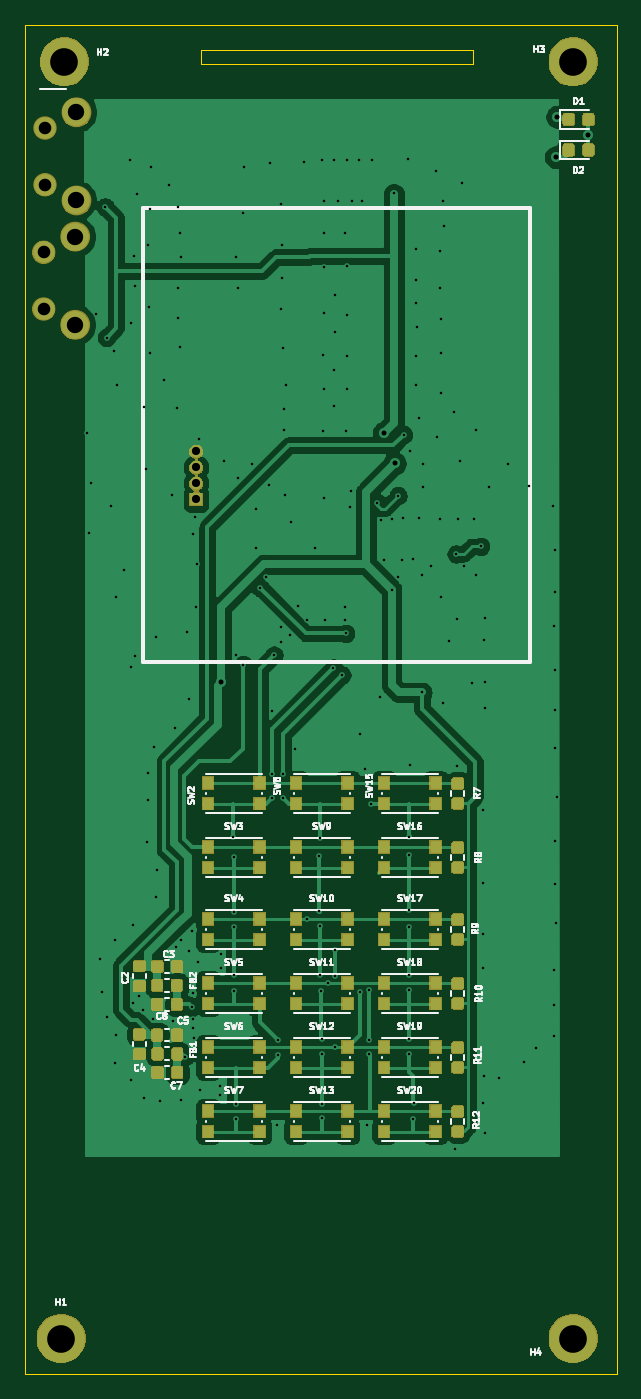
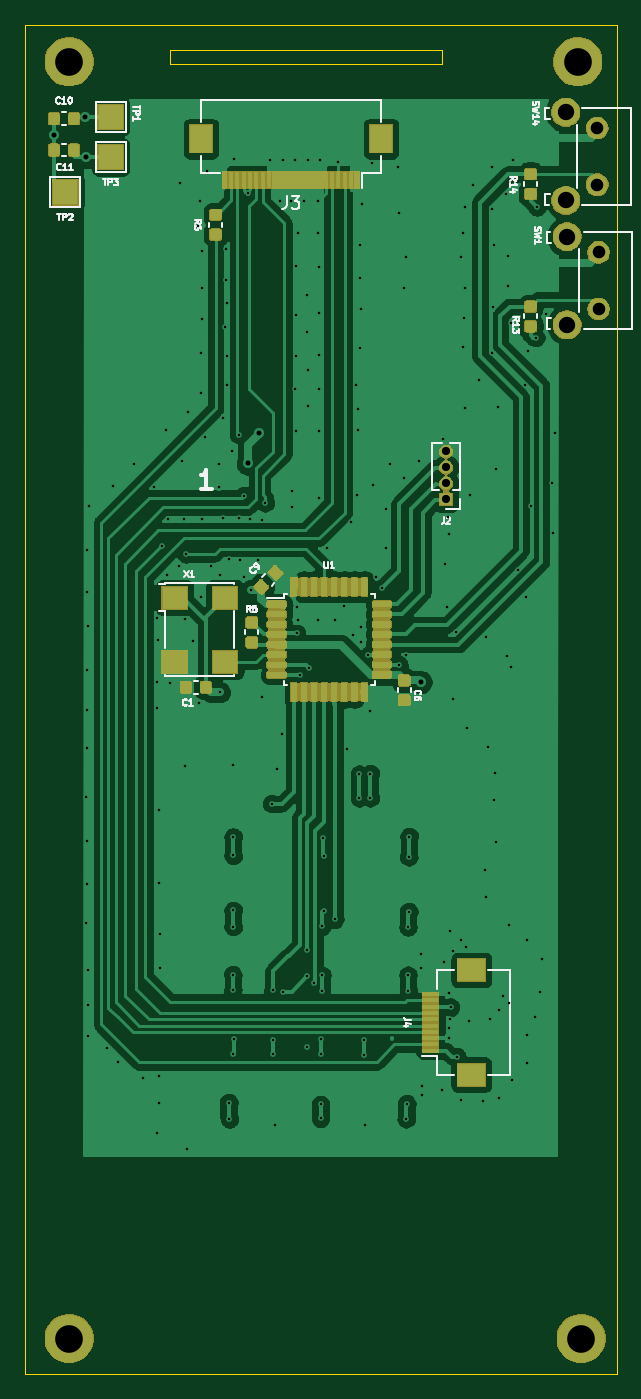
Circuit board: 11 layer files. Board 47.0 x 107.1 mm.
- bottom_copper: HMI-B_Cu.gbr (140113 bytes)
- bottom_mask: HMI-B_Mask.gbr (75482 bytes)
- paste: HMI-B_Paste.gbr (18653 bytes)
- bottom_silk: HMI-B_SilkS.gbr (18551 bytes)
- outline: HMI-Edge_Cuts.gbr (1074 bytes)
- top_copper: HMI-F_Cu.gbr (104617 bytes)
- top_mask: HMI-F_Mask.gbr (59762 bytes)
- paste: HMI-F_Paste.gbr (13471 bytes)
- top_silk: HMI-F_SilkS.gbr (41703 bytes)
- drill: HMI-NPTH.drl (318 bytes)
- drill: HMI-PTH.drl (4882 bytes)

=== bottom_copper: HMI-B_Cu.gbr (140113 bytes, source omitted) ===
=== bottom_mask: HMI-B_Mask.gbr (75482 bytes, source omitted) ===
=== paste: HMI-B_Paste.gbr (18653 bytes, source omitted) ===
=== bottom_silk: HMI-B_SilkS.gbr (18551 bytes, source omitted) ===
=== outline: HMI-Edge_Cuts.gbr ===
G04 #@! TF.GenerationSoftware,KiCad,Pcbnew,5.1.6-c6e7f7d~87~ubuntu18.04.1*
G04 #@! TF.CreationDate,2020-07-31T10:56:06+02:00*
G04 #@! TF.ProjectId,HMI,484d492e-6b69-4636-9164-5f7063625858,rev?*
G04 #@! TF.SameCoordinates,Original*
G04 #@! TF.FileFunction,Profile,NP*
%FSLAX46Y46*%
G04 Gerber Fmt 4.6, Leading zero omitted, Abs format (unit mm)*
G04 Created by KiCad (PCBNEW 5.1.6-c6e7f7d~87~ubuntu18.04.1) date 2020-07-31 10:56:06*
%MOMM*%
%LPD*%
G01*
G04 APERTURE LIST*
G04 #@! TA.AperFunction,Profile*
%ADD10C,0.050000*%
G04 #@! TD*
G04 APERTURE END LIST*
D10*
X132588000Y-37528500D02*
X132588000Y-37896800D01*
X154178000Y-36766500D02*
X154178000Y-37896800D01*
X132588000Y-36766500D02*
X132588000Y-37528500D01*
X154178000Y-37896800D02*
X132588000Y-37896800D01*
X132588000Y-36766500D02*
X154178000Y-36766500D01*
X118668800Y-34772600D02*
X118668800Y-141833600D01*
X163423600Y-141833600D02*
X118668800Y-141833600D01*
X118668800Y-34772600D02*
X165633400Y-34772600D01*
X165633400Y-34772600D02*
X165633400Y-141833600D01*
X165633400Y-141833600D02*
X163423600Y-141833600D01*
M02*

=== top_copper: HMI-F_Cu.gbr (104617 bytes, source omitted) ===
=== top_mask: HMI-F_Mask.gbr (59762 bytes, source omitted) ===
=== paste: HMI-F_Paste.gbr (13471 bytes, source omitted) ===
=== top_silk: HMI-F_SilkS.gbr (41703 bytes, source omitted) ===
=== drill: HMI-NPTH.drl ===
M48
; DRILL file {KiCad 5.1.6-c6e7f7d~87~ubuntu18.04.1} date Fri Jul 31 10:56:10 2020
; FORMAT={-:-/ absolute / inch / decimal}
; #@! TF.CreationDate,2020-07-31T10:56:10+02:00
; #@! TF.GenerationSoftware,Kicad,Pcbnew,5.1.6-c6e7f7d~87~ubuntu18.04.1
; #@! TF.FileFunction,NonPlated,1,2,NPTH
FMAT,2
INCH
%
G90
G05
T0
M30

=== drill: HMI-PTH.drl ===
M48
; DRILL file {KiCad 5.1.6-c6e7f7d~87~ubuntu18.04.1} date Fri Jul 31 10:56:10 2020
; FORMAT={-:-/ absolute / inch / decimal}
; #@! TF.CreationDate,2020-07-31T10:56:10+02:00
; #@! TF.GenerationSoftware,Kicad,Pcbnew,5.1.6-c6e7f7d~87~ubuntu18.04.1
; #@! TF.FileFunction,Plated,1,2,PTH
FMAT,2
INCH
T1C0.0079
T2C0.0157
T3C0.0256
T4C0.0394
T5C0.0512
T6C0.0866
%
G90
G05
T1
X4.866Y-2.644
X4.872Y-2.956
X4.876Y-2.802
X4.894Y-2.272
X4.907Y-4.2885
X4.912Y-4.3925
X4.922Y-1.938
X4.926Y-2.346
X4.928Y-4.4705
X4.94Y-2.872
X4.95Y-2.388
X4.953Y-4.2285
X4.953Y-4.6145
X4.954Y-4.5245
X4.956Y-3.156
X4.96Y-2.494
X4.982Y-3.072
X4.998Y-1.792
X5.001Y-4.6655
X5.002Y-2.3
X5.003Y-3.3765
X5.008Y-4.1815
X5.008Y-4.4245
X5.012Y-2.09
X5.014Y-2.186
X5.015Y-3.3425
X5.02Y-1.898
X5.027Y-4.4045
X5.04Y-4.4465
X5.042Y-4.7225
X5.043Y-2.5645
X5.049Y-2.7555
X5.051Y-3.9215
X5.054Y-3.7065
X5.056Y-2.056
X5.057Y-3.7915
X5.058Y-2.252
X5.062Y-1.944
X5.062Y-2.394
X5.064Y-1.814
X5.07Y-4.4765
X5.075Y-3.6245
X5.08Y-3.2825
X5.082Y-4.0945
X5.085Y-4.0105
X5.092Y-4.7315
X5.104Y-2.478
X5.122Y-1.868
X5.132Y-2.8385
X5.133Y-4.4825
X5.14Y-3.5665
X5.143Y-4.2515
X5.146Y-2.5675
X5.148Y-1.938
X5.148Y-2.19
X5.15Y-2.284
X5.154Y-2.02
X5.154Y-2.376
X5.16Y-2.094
X5.16Y-4.2295
X5.16Y-4.7275
X5.172Y-4.5935
X5.176Y-3.266
X5.183Y-3.4745
X5.1835Y-4.2617
X5.192Y-4.4385
X5.194Y-4.2015
X5.195Y-4.4765
X5.196Y-2.96
X5.196Y-4.3955
X5.196Y-4.5045
X5.198Y-4.5335
X5.201Y-2.9075
X5.204Y-3.188
X5.21Y-3.054
X5.211Y-4.2965
X5.215Y-2.6625
X5.219Y-4.6965
X5.28Y-4.7145
X5.282Y-4.6835
X5.283Y-4.2725
X5.285Y-4.3165
X5.292Y-2.7315
X5.3213Y-3.9052
X5.3227Y-3.9688
X5.3227Y-4.1398
X5.3235Y-4.3876
X5.3249Y-4.1878
X5.3249Y-4.339
X5.3291Y-4.74
X5.33Y-2.094
X5.3303Y-4.787
X5.332Y-3.338
X5.338Y-2.19
X5.338Y-2.7835
X5.352Y-1.958
X5.3533Y-3.3682
X5.356Y-1.814
X5.381Y-2.7405
X5.393Y-2.8825
X5.393Y-3.0035
X5.407Y-3.1285
X5.424Y-3.0955
X5.435Y-2.8055
X5.438Y-1.8
X5.443Y-3.7085
X5.443Y-3.7845
X5.444Y-3.5135
X5.449Y-3.3385
X5.459Y-4.8065
X5.461Y-4.5426
X5.461Y-4.5885
X5.47Y-1.93
X5.4714Y-3.2511
X5.4719Y-3.298
X5.472Y-2.256
X5.474Y-2.056
X5.474Y-2.16
X5.476Y-2.38
X5.477Y-3.7105
X5.477Y-3.7845
X5.48Y-2.636
X5.482Y-2.57
X5.485Y-2.8385
X5.486Y-2.494
X5.4977Y-3.275
X5.503Y-2.9235
X5.515Y-3.6305
X5.5239Y-3.1864
X5.5429Y-1.7971
X5.553Y-3.2276
X5.5538Y-4.1637
X5.5789Y-3.0041
X5.5887Y-3.966
X5.5887Y-4.137
X5.5919Y-3.9084
X5.5937Y-4.1859
X5.5937Y-4.3384
X5.5953Y-4.3868
X5.598Y-4.5391
X5.598Y-4.5859
X5.5983Y-4.7859
X5.5983Y-4.7426
X5.6Y-1.792
X5.602Y-2.4
X5.602Y-2.638
X5.604Y-2.124
X5.604Y-2.27
X5.604Y-2.506
X5.604Y-2.8485
X5.606Y-1.918
X5.606Y-2.018
X5.6074Y-3.23
X5.6173Y-4.3638
X5.635Y-3.3785
X5.638Y-1.792
X5.638Y-2.446
X5.638Y-2.56
X5.64Y-4.5635
X5.64Y-2.212
X5.64Y-2.33
X5.641Y-4.2585
X5.641Y-4.3426
X5.65Y-1.918
X5.661Y-3.4005
X5.6698Y-3.2276
X5.67Y-2.018
X5.6726Y-3.1887
X5.673Y-3.2705
X5.674Y-2.638
X5.676Y-2.122
X5.676Y-2.274
X5.676Y-2.404
X5.678Y-1.792
X5.678Y-2.508
X5.688Y-2.8755
X5.689Y-2.8245
X5.692Y-1.918
X5.716Y-1.792
X5.717Y-4.3905
X5.719Y-3.5855
X5.724Y-1.918
X5.734Y-3.6955
X5.741Y-4.8075
X5.747Y-4.3859
X5.747Y-4.5405
X5.747Y-4.5859
X5.751Y-3.8025
X5.756Y-1.792
X5.771Y-2.8625
X5.781Y-3.4685
X5.7821Y-2.9147
X5.7933Y-3.0412
X5.817Y-3.1345
X5.8177Y-2.9123
X5.825Y-1.895
X5.836Y-3.0935
X5.837Y-2.8405
X5.8485Y-3.0399
X5.8524Y-2.9114
X5.854Y-2.65
X5.868Y-1.788
X5.8703Y-4.5376
X5.8709Y-3.9066
X5.8709Y-4.5859
X5.8714Y-3.9643
X5.8715Y-4.1364
X5.8715Y-4.1866
X5.8725Y-4.3374
X5.8725Y-4.3859
X5.873Y-3.6825
X5.874Y-2.702
X5.8829Y-4.7882
X5.885Y-3.0375
X5.8854Y-4.7365
X5.892Y-2.238
X5.892Y-2.404
X5.892Y-2.494
X5.894Y-2.068
X5.894Y-2.166
X5.896Y-2.312
X5.902Y-2.598
X5.9026Y-2.9109
X5.911Y-3.4545
X5.913Y-3.0875
X5.915Y-2.8125
X5.916Y-2.7425
X5.941Y-3.0585
X5.954Y-1.824
X5.958Y-2.658
X5.9677Y-2.9123
X5.968Y-2.074
X5.968Y-2.19
X5.97Y-2.288
X5.971Y-3.1565
X5.972Y-2.394
X5.972Y-2.52
X5.976Y-1.918
X5.977Y-3.4875
X5.982Y-1.996
X5.996Y-3.2955
X6.012Y-2.578
X6.016Y-4.8805
X6.019Y-3.0225
X6.021Y-3.6835
X6.022Y-3.2265
X6.024Y-2.9118
X6.032Y-2.732
X6.036Y-1.864
X6.042Y-3.0595
X6.068Y-3.4255
X6.0751Y-2.9128
X6.079Y-3.0895
X6.082Y-2.634
X6.095Y-2.9985
X6.101Y-4.2085
X6.101Y-4.3155
X6.102Y-3.8215
X6.102Y-4.7365
X6.103Y-4.0495
X6.104Y-4.6545
X6.107Y-3.2915
X6.108Y-3.4215
X6.108Y-4.8315
X6.109Y-3.5035
X6.11Y-3.2235
X6.12Y-2.812
X6.153Y-4.6585
X6.18Y-2.742
X6.23Y-4.6105
X6.246Y-2.81
X6.267Y-4.5665
X6.3225Y-2.8725
X6.325Y-3.2475
X6.325Y-4.3225
X6.325Y-4.4325
X6.325Y-4.53
X6.3275Y-3.01
X6.3275Y-3.14
X6.3275Y-3.385
X6.3275Y-3.51
X6.3275Y-3.63
X6.3275Y-3.92
X6.3275Y-4.0525
X6.33Y-4.175
X6.3325Y-3.7825
T2
X5.285Y-3.4225
X5.792Y-2.644
X5.826Y-2.7395
X6.33Y-1.782
X6.334Y-1.656
X6.432Y-1.714
T3
X5.206Y-2.702
X5.206Y-2.752
X5.206Y-2.802
X5.206Y-2.852
T4
X4.7336Y-1.6912
X4.7336Y-1.8684
X4.7296Y-2.0796
X4.7296Y-2.2568
T5
X4.832Y-1.642
X4.832Y-1.9176
X4.828Y-2.0304
X4.828Y-2.306
T6
X4.794Y-1.484
X6.384Y-5.474
X6.384Y-1.484
X4.784Y-5.474
T0
M30
